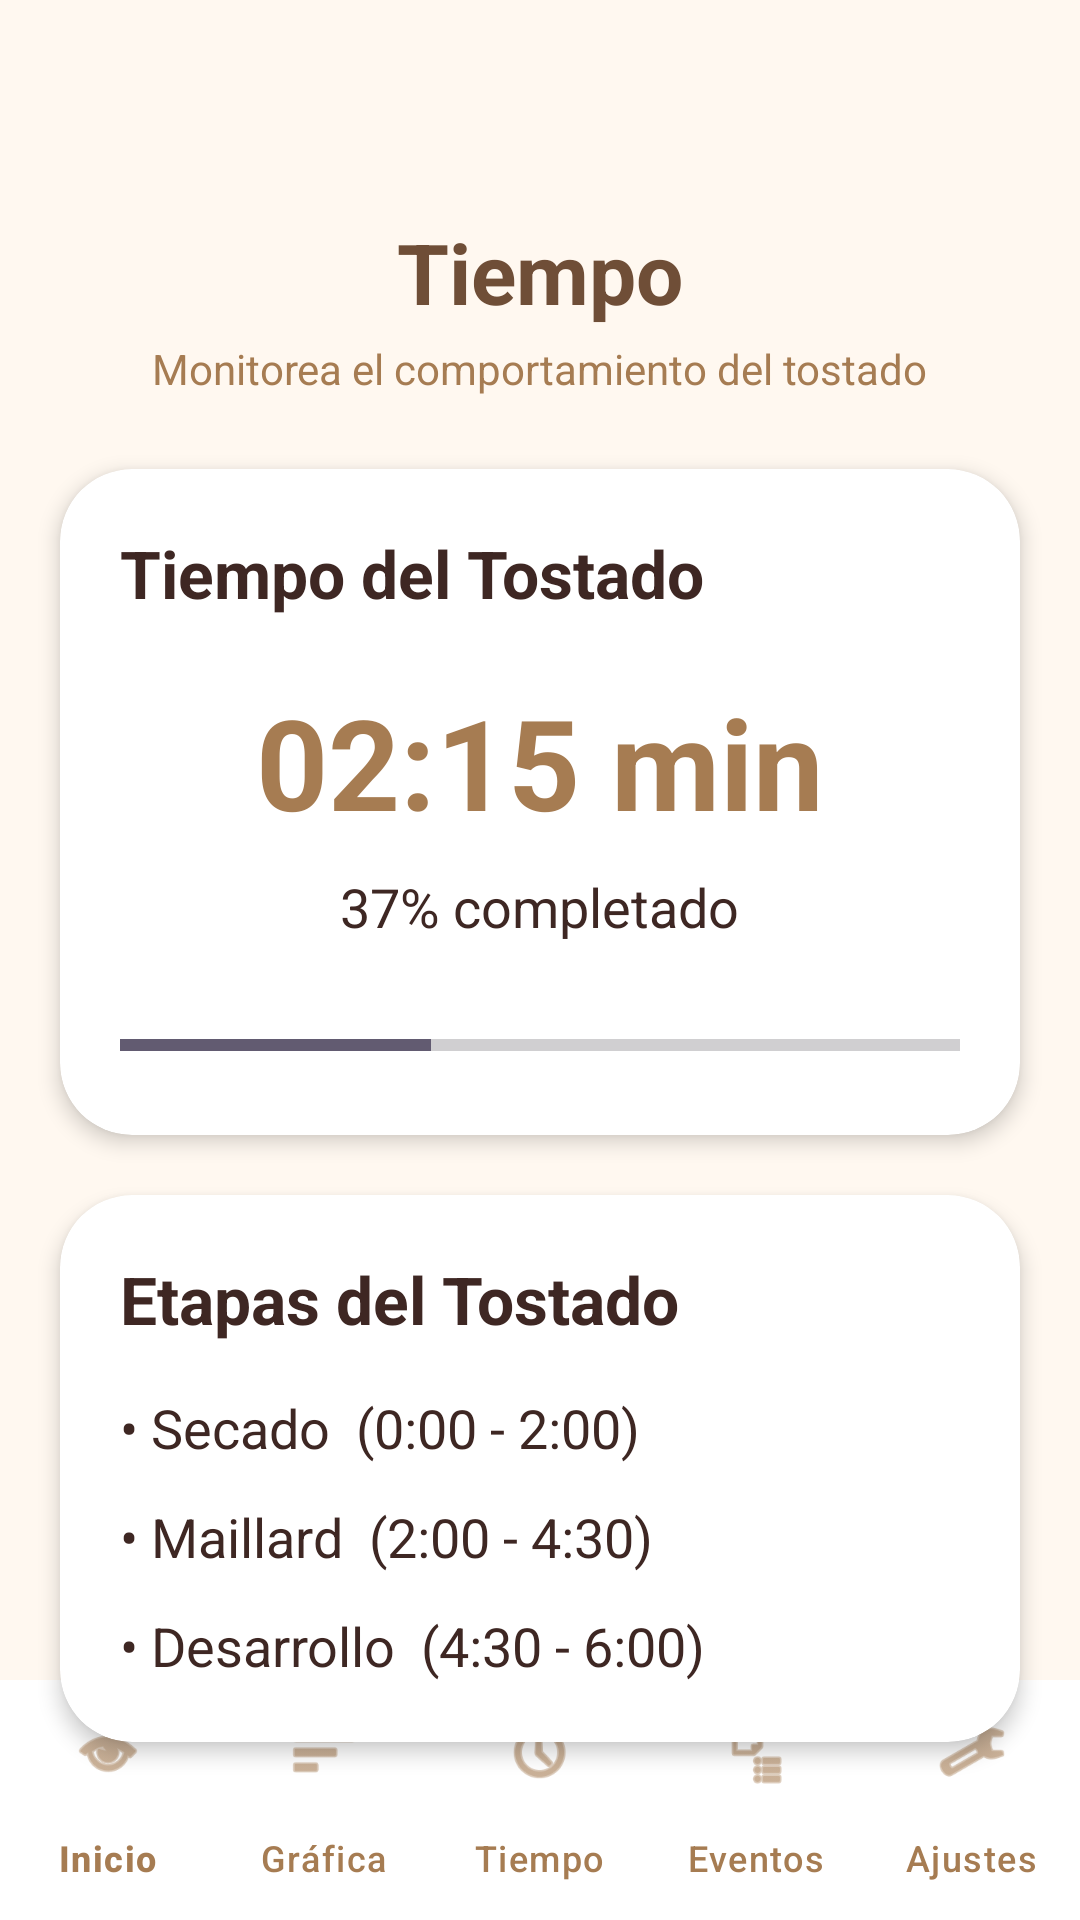

Produce the Android XML layout that renders to this screen, including the resource entries it uses.
<!-- AndroidManifest.xml: application theme Theme.MovilCofee -->
<!-- res/layout/activity_tiempo.xml -->
<?xml version="1.0" encoding="utf-8"?>
<androidx.constraintlayout.widget.ConstraintLayout
    xmlns:android="http://schemas.android.com/apk/res/android"
    xmlns:app="http://schemas.android.com/apk/res-auto"
    xmlns:tools="http://schemas.android.com/tools"
    android:id="@+id/mainTiempo"
    android:layout_width="match_parent"
    android:layout_height="match_parent"
    android:background="@color/background"
    tools:context=".TiempoActivity">

    
    <ImageView
        android:id="@+id/imgCafe"
        android:layout_width="40dp"
        android:layout_height="40dp"
        android:layout_marginTop="24dp"
        android:src="@drawable/cafe"
        app:layout_constraintTop_toTopOf="parent"
        app:layout_constraintStart_toStartOf="parent"
        app:layout_constraintEnd_toEndOf="parent"/>

    
    <TextView
        android:id="@+id/txtTitulo"
        android:layout_width="wrap_content"
        android:layout_height="wrap_content"
        android:text="Tiempo"
        android:textStyle="bold"
        android:textSize="28sp"
        android:textColor="@color/coffee_dark"
        android:layout_marginTop="8dp"
        app:layout_constraintTop_toBottomOf="@id/imgCafe"
        app:layout_constraintStart_toStartOf="parent"
        app:layout_constraintEnd_toEndOf="parent"/>

    
    <TextView
        android:id="@+id/txtSubtitulo"
        android:layout_width="wrap_content"
        android:layout_height="wrap_content"
        android:text="Monitorea el comportamiento del tostado"
        android:textSize="14sp"
        android:textColor="@color/coffee_medium"
        android:layout_marginTop="4dp"
        app:layout_constraintTop_toBottomOf="@id/txtTitulo"
        app:layout_constraintStart_toStartOf="parent"
        app:layout_constraintEnd_toEndOf="parent"/>

    
    <androidx.cardview.widget.CardView
        android:id="@+id/cardTiempo"
        android:layout_width="0dp"
        android:layout_height="wrap_content"
        android:layout_marginHorizontal="20dp"
        android:layout_marginTop="24dp"
        app:cardCornerRadius="24dp"
        app:cardElevation="4dp"
        app:cardBackgroundColor="@android:color/white"
        app:layout_constraintTop_toBottomOf="@id/txtSubtitulo"
        app:layout_constraintStart_toStartOf="parent"
        app:layout_constraintEnd_toEndOf="parent">

        <LinearLayout
            android:layout_width="match_parent"
            android:layout_height="wrap_content"
            android:orientation="vertical"
            android:padding="20dp">

            <TextView
                android:layout_width="wrap_content"
                android:layout_height="wrap_content"
                android:text="Tiempo del Tostado"
                android:textStyle="bold"
                android:textSize="22sp"
                android:textColor="@color/text_dark"/>

            <TextView
                android:id="@+id/txtTiempo"
                android:layout_width="wrap_content"
                android:layout_height="wrap_content"
                android:text="02:15 min"
                android:textStyle="bold"
                android:textSize="42sp"
                android:textColor="@color/coffee_medium"
                android:layout_marginTop="20dp"
                android:layout_gravity="center"/>

            <TextView
                android:id="@+id/txtEstado"
                android:layout_width="wrap_content"
                android:layout_height="wrap_content"
                android:text="37% completado"
                android:textSize="18sp"
                android:textColor="@color/text_dark"
                android:layout_marginTop="8dp"
                android:layout_gravity="center"/>

            <ProgressBar
                android:id="@+id/progressTiempo"
                style="?android:attr/progressBarStyleHorizontal"
                android:layout_width="match_parent"
                android:layout_height="20dp"
                android:max="100"
                android:progress="37"
                android:layout_marginTop="24dp"/>

        </LinearLayout>

    </androidx.cardview.widget.CardView>

    
    <androidx.cardview.widget.CardView
        android:id="@+id/cardEtapas"
        android:layout_width="0dp"
        android:layout_height="wrap_content"
        android:layout_marginHorizontal="20dp"
        android:layout_marginTop="20dp"
        app:cardCornerRadius="24dp"
        app:cardElevation="4dp"
        app:cardBackgroundColor="@android:color/white"
        app:layout_constraintTop_toBottomOf="@id/cardTiempo"
        app:layout_constraintStart_toStartOf="parent"
        app:layout_constraintEnd_toEndOf="parent">

        <LinearLayout
            android:layout_width="match_parent"
            android:layout_height="wrap_content"
            android:orientation="vertical"
            android:padding="20dp">

            <TextView
                android:layout_width="wrap_content"
                android:layout_height="wrap_content"
                android:text="Etapas del Tostado"
                android:textStyle="bold"
                android:textSize="22sp"
                android:textColor="@color/text_dark"/>

            <TextView
                android:layout_width="wrap_content"
                android:layout_height="wrap_content"
                android:text="• Secado  (0:00 - 2:00)"
                android:textSize="18sp"
                android:textColor="@color/text_dark"
                android:layout_marginTop="16dp"/>

            <TextView
                android:layout_width="wrap_content"
                android:layout_height="wrap_content"
                android:text="• Maillard  (2:00 - 4:30)"
                android:textSize="18sp"
                android:textColor="@color/text_dark"
                android:layout_marginTop="12dp"/>

            <TextView
                android:layout_width="wrap_content"
                android:layout_height="wrap_content"
                android:text="• Desarrollo  (4:30 - 6:00)"
                android:textSize="18sp"
                android:textColor="@color/text_dark"
                android:layout_marginTop="12dp"/>

        </LinearLayout>

    </androidx.cardview.widget.CardView>

    
    <com.google.android.material.bottomnavigation.BottomNavigationView
        android:id="@+id/bottomNavigation"
        android:layout_width="0dp"
        android:layout_height="wrap_content"
        android:background="@android:color/white"
        app:itemIconTint="@color/coffee_medium"
        app:itemTextColor="@color/coffee_medium"
        app:menu="@menu/bottom_menu"
        app:labelVisibilityMode="labeled"
        app:layout_constraintBottom_toBottomOf="parent"
        app:layout_constraintStart_toStartOf="parent"
        app:layout_constraintEnd_toEndOf="parent"/>

</androidx.constraintlayout.widget.ConstraintLayout>
<!-- resources referenced by this layout -->
<resources>
  <color name="background">#FFF8F0</color>
  <color name="coffee_dark">#6F4E37</color>
  <color name="coffee_medium">#A67C52</color>
  <color name="text_dark">#3E2723</color>
  <style name="Theme.MovilCofee" parent="Base.Theme.MovilCofee" />
  <style name="Base.Theme.MovilCofee" parent="Theme.Material3.DayNight.NoActionBar">
          
          
      </style>
</resources>
